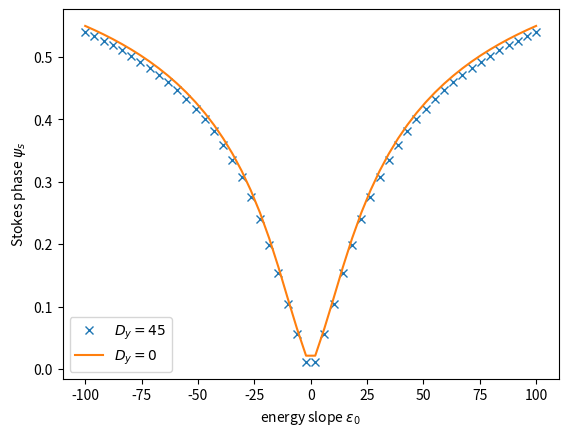

The matplotlib source for this figure:
# %%[markdown]
# これは解析的に求めた占有確率において，Stokes位相をフィッティングパラメータとしたときの
# Stokes位相のエネルギー依存性を可視化するプログラムです。

# %%
# multiple-passage TLZ modelにおける断熱状態の占有確率を数値計算結果と理論値で比較する
import math
import cmath
import scipy
import numpy as np
import matplotlib.pyplot as plt

from scipy.integrate import solve_ivp, quad


# parameter
v_val = np.linspace(-100, 100, 50)  # energy slope
m = 4  # minimal energy gap
k = 0  # geodesic curvature
F = -1  # sweep speed (should not change)(default value: -1)(時間反転させないため)
t_i = -math.pi / abs(F)  # initial time
t_f = math.pi / abs(F)  # final time

tp_1 = -math.pi / (2 * abs(F))  # first transition time
tp_2 = math.pi / (2 * abs(F))  # second transition time

# constant
h = 1  # Dirac constant (should not change, initial value: 1)
n = 500  # step
OP_list = []  # ocupation probability
Stokes_val = []
Stokes_val_LZ = []
t_eval = np.linspace(t_i, t_f, n)  # time


def q(t):
    """
    define parameter sweep q

    q = adiabatic parameter * time

    Args:
        t (float): time

    Returns:
        float: q
    """
    return -F * t


def H(t, component):
    """Hamiltonianの設定(実数のみ)

    Args:
        t (float): time
        component (string): 成分

    Returns:
        float: 時刻tにおけるcomponentで指定した成分を返す。
    """
    H = {}

    H['x'] = -v * math.cos(q(t))
    H['y'] = -0.125 * k * v**2 * math.sin(2 * q(t))**2
    H['z'] = m * math.sin(q(t))

    return H[component]


def Hc(t, component):
    """
    Hamiltonianの設定(複素数対応)

    Args:
        t (float): time
        component (string): 成分

    Returns:
        float: 時刻tにおけるcomponentで指定した成分を返す。
    """
    H = {}

    H['x'] = -v * cmath.cos(q(t))
    H['y'] = -0.125 * k * v**2 * cmath.sin(2 * q(t))**2
    H['z'] = m * cmath.sin(q(t))
    H['x_dot'] = v * cmath.sin(q(t))
    H['y_dot'] = -0.125 * k * v**2 * 4 * cmath.sin(2 * q(t)) * cmath.cos(2 * q(t))
    H['z_dot'] = m * cmath.cos(q(t))

    return H[component]


def E_plus(t):
    """
    adiabatic energy

    Args:
        t (float): time

    Returns:
        float: adiabatic enegy
    """
    E_plus = cmath.sqrt(Hc(t, "x")**2 + Hc(t, "y")**2 + Hc(t, "z")**2)
    return E_plus


def phi_dot(t):
    """
    approximate form of phi dot

    Args:
        t (float): time

    Returns:
        float: phi dot (approximated)
    """
    num = -Hc(t, "x") * Hc(t, "y_dot") + Hc(t, "x_dot") * Hc(t, "y")
    den = Hc(t, "x")**2 + Hc(t, "y")**2
    return num / den


def E_plus_unitary_transformed(t):
    """
    adiabatic energy (unitary transformed)

    Args:
        t (float): time

    Returns:
        float: adiabatic enegy (unitary transformed)
    """
    X = Hc(t, "x")
    Y = Hc(t, "y")
    Z = Hc(t, "z")
    phi_d = phi_dot(t)
    return cmath.sqrt(X**2 + Y**2 + (Z + 0.5 * (-F) * phi_d)**2)


def Re_E(t):
    """
    define real part of adiabatic energy (unitary transformed)

    Args:
        t (float): time

    Returns:
        float: adiabatic energy
    """
    Integrand = E_plus_unitary_transformed(tp_1 + 1j * t)
    return Integrand.real


def Im_E_1(t):
    Integrand = E_plus_unitary_transformed(tp_1 + 1j * t)
    return Integrand.imag


def Im_E_2(t):
    Integrand = E_plus_unitary_transformed(tp_2 + 1j * t)
    return Integrand.imag


def E_3(t):
    Integrand = E_plus_unitary_transformed(t)
    return Integrand.real


def eig_vec(t, s):
    """
    eigenvector

    Args:
        t (float): time
        s (state): upper or lower

    Returns:
        array: eigenvector
    """
    energy = math.sqrt(H(t, "x")**2 + H(t, "y")**2 + H(t, "z")**2)  # 断熱エネルギー

    # 下の断熱状態を求めるときは断熱エネルギーを符号反転する
    if s == "lower":
        energy = -energy

    eig_vec = np.array([H(t, "x") - H(t, "y") * 1j, energy - H(t, "z")])
    eig_vec /= np.linalg.norm(eig_vec)  # normalization
    return eig_vec


def func_psi(t, var):
    """
    state vector

    (t_f)における系の状態ベクトル(psi(t_f))を求める関数です。
    psiの第1成分をa+ib, 第2成分をc*idとします。
    var[0]=a,var[1]=b, var[2]=c, var[3]=dとします。

    Args:
        t (float): time
        var (list): 状態ベクトルの各成分を要素とするlist

    Returns:
        list: 微分方程式
    """
    dadt = (1/h)*(H(t, "x")*var[3] - H(t, "y")*var[2] + H(t, "z")*var[1])
    dbdt = (-1/h)*(H(t, "x")*var[2] + H(t, "y")*var[3] + H(t, "z")*var[0])
    dcdt = (1/h)*(H(t, "x")*var[1] + H(t, "y")*var[0] - H(t, "z")*var[3])
    dddt = (-1/h)*(H(t, "x")*var[0] - H(t, "y")*var[1] - H(t, "z")*var[2])

    return [dadt, dbdt, dcdt, dddt]


def adia_param(v):
    return m**2 / (2 * abs(v) * abs(F))


def Stokes_phase(v):
    delta = adia_param(v)
    term1 = math.pi / 4
    term2 = delta * (math.log(delta) - 1)
    term3 = cmath.phase(scipy.special.gamma(1 - 1j * delta))
    return term1 + term2 + term3


for initial_v in [-5, 5]:
    prev_ans_phi_s = Stokes_phase(initial_v)
    if initial_v == -5:
        v_val_find_Stokes = np.sort(v_val)[::-1]
        v_val_find_Stokes = v_val[v_val < 0]
    else:
        v_val_find_Stokes = np.sort(v_val)
        v_val_find_Stokes = v_val[v_val > 0]

    for v in v_val_find_Stokes:
        ans_phi_s = 0
        min_error = 10
        for d_phi_s in np.linspace(-0.01, 0.01, 1):
            phi_s = Stokes_phase(v) + d_phi_s  # Stokes phase(弧度法)
            TLZ = -math.pi * (m - k*v*F/4)**2 / (abs(v) * abs(F))
            # １回目の遷移がOkaモデルと全体の符号が反転している場合は分子の第２項の符号をマイナスにする
            zero_approx = abs(m - k*abs(v)*F/4) / (abs(v) * (-F))

            # integral of Re_E
            ll_Re_E = 0  # lower limit
            ul_Re_E = zero_approx  # upper limit
            TP, _ = quad(Re_E, ll_Re_E, ul_Re_E)
            TP *= -4 * (-F) / abs(F)

            # integral of Im_E_1
            ll_Im_E_1 = 0  # lower limit
            ul_Im_E_1 = zero_approx  # upper limit
            phase_term1, _ = quad(Im_E_1, ll_Im_E_1, ul_Im_E_1)
            phase_term1 *= (-F) / abs(F)

            # integral of Im_E_2
            ll_Im_E_2 = 0  # lower limit
            ul_Im_E_2 = zero_approx  # upper limit
            phase_term2, _ = quad(Im_E_2, ll_Im_E_2, ul_Im_E_2)
            phase_term2 *= (-F) / abs(F)

            # integral of Im_E_3
            ll_E_3 = tp_1  # lower limit
            ul_E_3 = tp_2  # upper limit
            phase_term3, _ = quad(E_3, ll_E_3, ul_E_3)
            phase_term3 *= (-F) / abs(F)

            var_init_tmp = eig_vec(t_i, "upper").tolist()  # initial state
            var_init = [var_init_tmp[0].real, var_init_tmp[0].imag,
                        var_init_tmp[1].real, var_init_tmp[1].imag]
            var_list = solve_ivp(func_psi, [t_i, t_f], var_init, method="LSODA",
                                 t_eval=t_eval, rtol=1e-12, atol=1e-12)
            for i in range(n):
                a = var_list.y[0][i]  # 波動関数 第1成分 実部
                b = var_list.y[1][i]  # 波動関数 第1成分 虚部
                c = var_list.y[2][i]  # 波動関数 第2成分 実部
                d = var_list.y[3][i]  # 波動関数 第2成分 虚部
                psi = np.array([[a + b*1j],
                                [c + d*1j]])  # 波動関数

                # 断熱状態に指定
                q_f = eig_vec(var_list.t[i], "lower")  # final state

                PA = np.vdot(q_f, psi)  # probability amplitude
                OP = abs(PA)**2  # ocupation probability
                OP_list.append(OP)

            # 終時間における状態0の占有確率
            phase = phase_term2 - phase_term1 + phase_term3
            P_f_HS = (4 * math.exp(TP) * (1 - math.exp(TP))
                      * math.cos(phi_s + phase)**2)
            P_TP = math.exp(TP)
            P_num = OP_list[-1]

            err = abs(P_f_HS - P_num)
            if err < min_error:
                min_error = err
                ans_phi_s = phi_s

        print("v = ", v, "Stokes = ", ans_phi_s, "error = ", min_error)
        prev_ans_phi_s = ans_phi_s
        Stokes_val.append(ans_phi_s)
print("completed")

for v in v_val:
    Stokes_val_LZ.append(Stokes_phase(v))

# %%[markdown]
# グラフの設定

# %%
plt.plot(v_val, Stokes_val, linestyle="None", marker="x", label=r"$D_y = 45$")
plt.plot(v_val, Stokes_val_LZ, label=r"$D_y = 0$")
plt.xlabel(r"energy slope $\epsilon_0$")
plt.ylabel(r"Stokes phase $\psi_s$")
plt.legend()
plt.show()

# %%[markdown]
# Sample
# v_val = [5.0, 10.0, 15.0, 20.0, 25.0, 30.0, 35.0, 40.0, 45.0, 50.0, 55.0, 60.0, 65.0, 70.0, 75.0, 80.0, 85.0, 90.0, 95.0, 100.0, -5.0, -10.0, -15.0, -20.0, -25.0, -30.0, -35.0, -40.0, -45.0, -50.0, -55.0, -60.0, -65.0, -70.0, -75.0, -80.0, -85.0, -90.0, -95.0, -100.0]
# Stokes_val = [0.20287276377942887, 0.21817888622840845, 0.160015620922286, 0.15083194745289824, 0.23960745765697986, 0.2610360290855513, 0.28858704949371455, 0.31001562092228596, 0.343689090310041, 0.33450541684065327, 0.3314441923508573, 0.4140972535753471, 0.3191992943916736, 0.3957299066365716, 0.36817888622840833, 0.3651176617386124, 0.40491358010595935, 0.4691992943916736, 0.44164827398351036, 0.4508319474528981, 0.20287276377942887, 0.3011486258483944, 0.3477003499863255, 0.44597621205529103, 0.5545969017104635, 0.6218382810208083, 0.6787348327449463, 0.7356313844690843, 0.7821831086070153, 0.8183900051587395, 0.8649417292966706, 0.8908037982621878, 0.9477003499863257, 0.9218382810208084, 0.8752865568828774, 1.0252865568828773, 0.9166658672277048, 0.9942520741242565, 0.9683900051587393, 0.9735624189518428]
